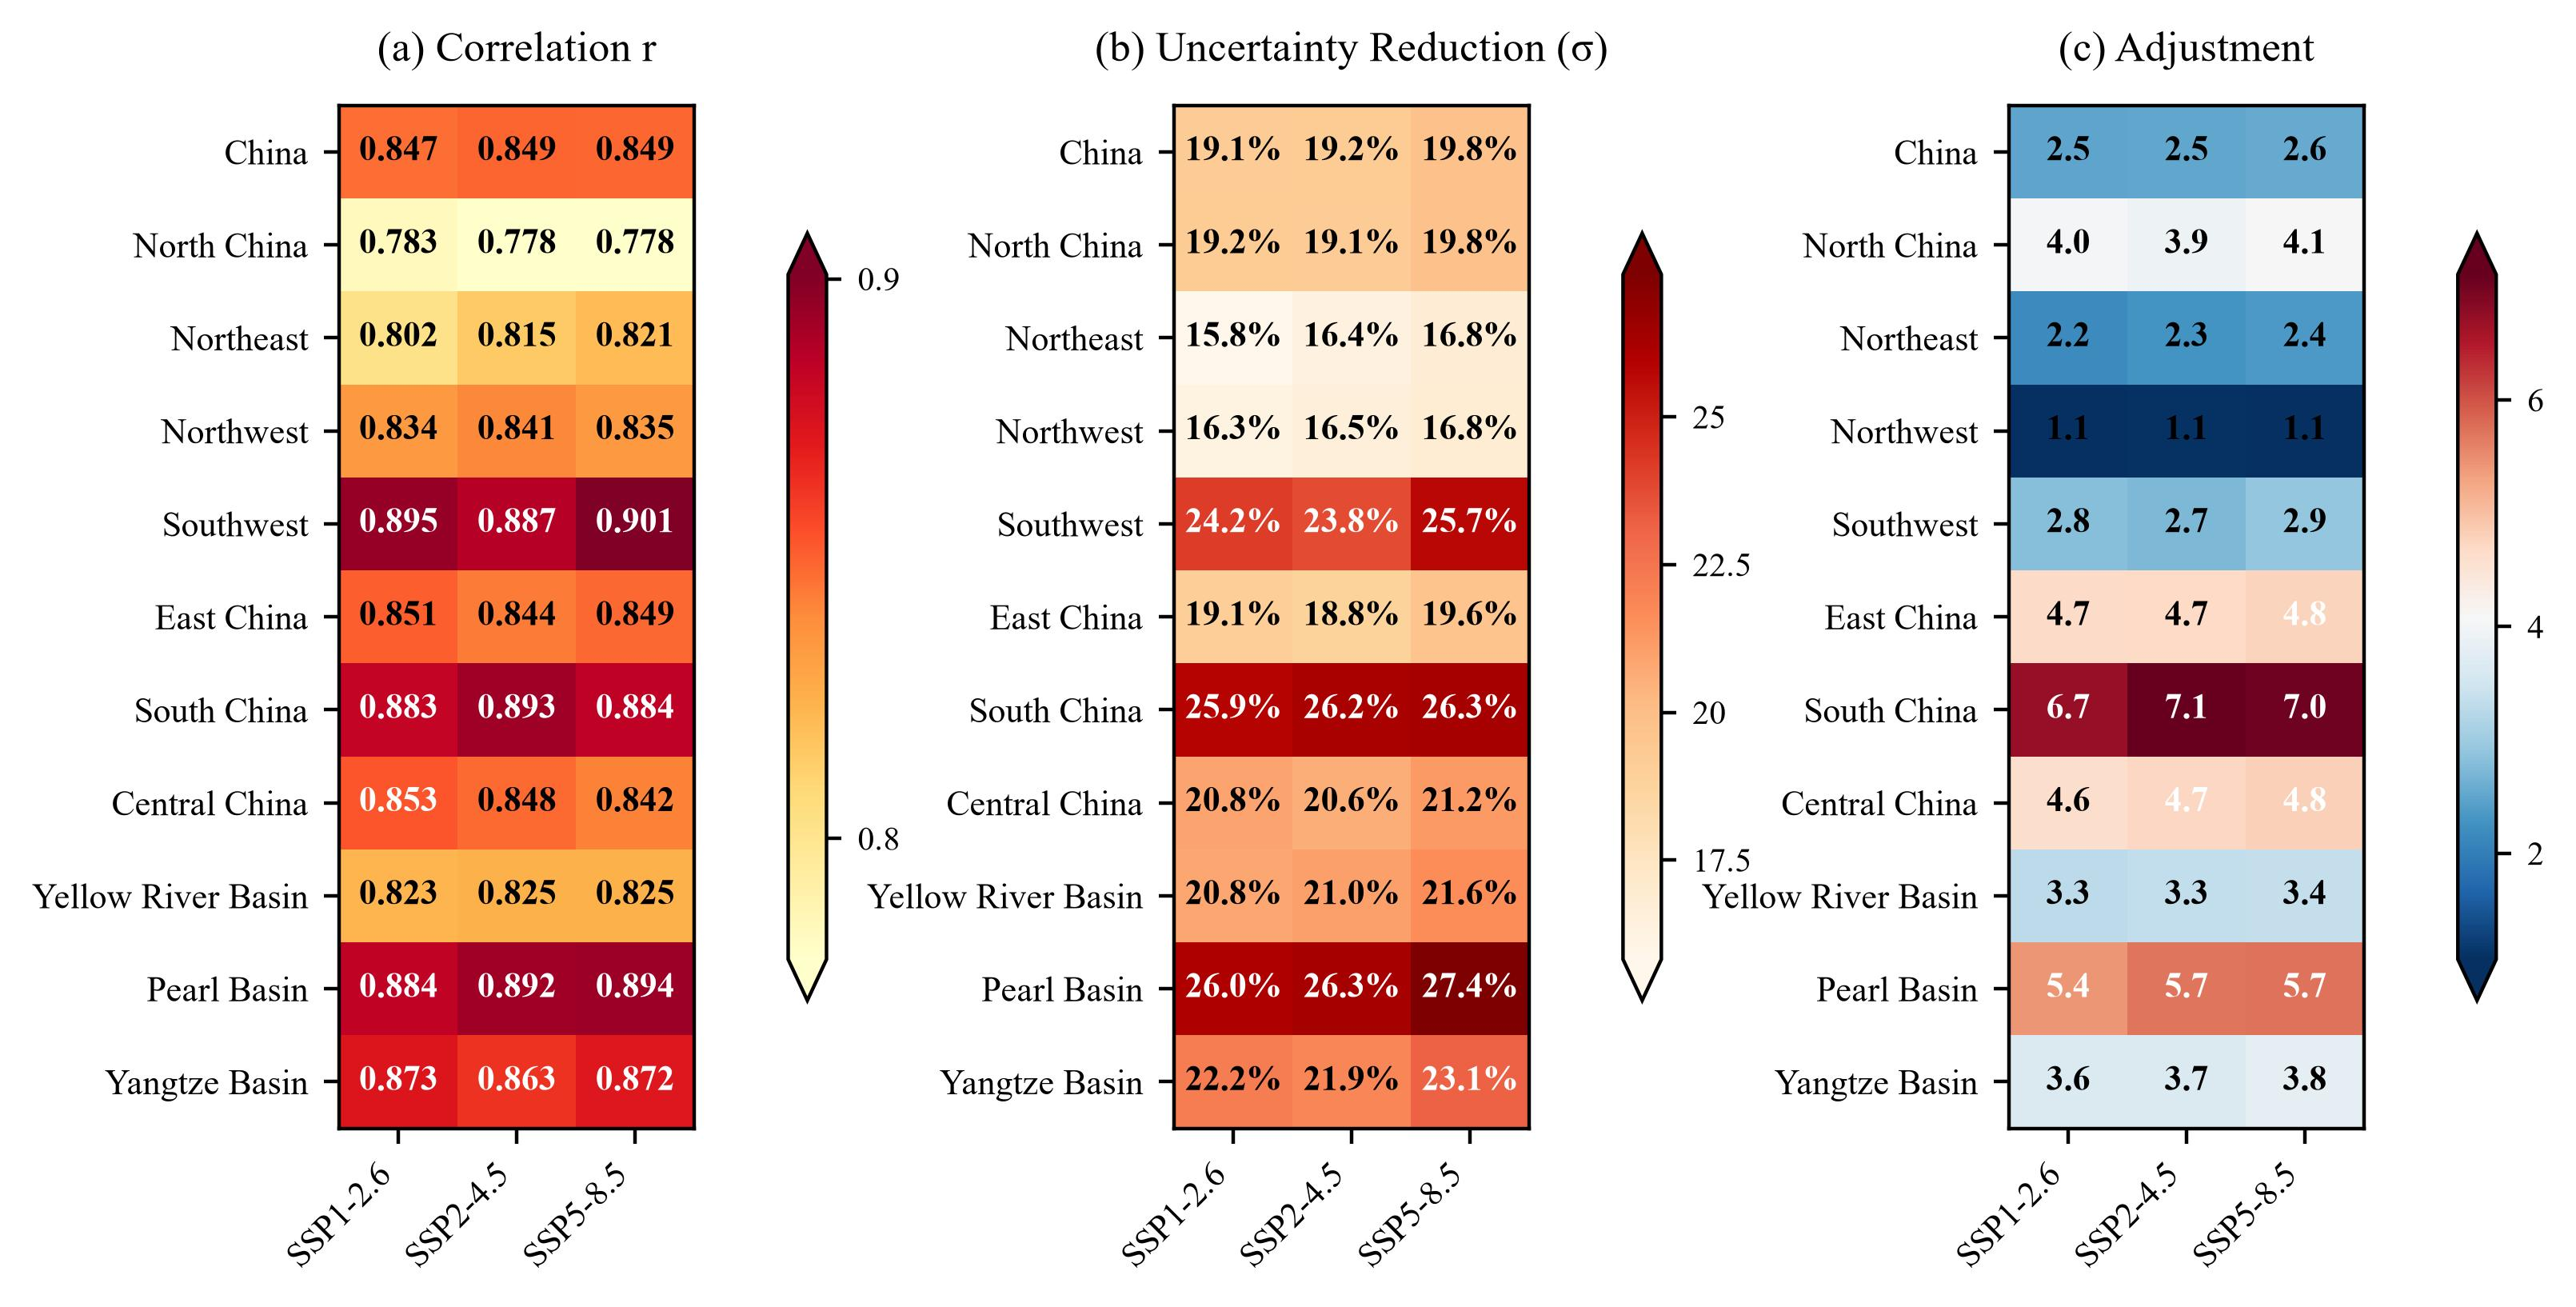

Recreate this plot in Python.
from pathlib import Path

import numpy as np
import pandas as pd
import xarray as xr
import shapefile
from shapely.geometry import shape as shapely_shape, Point
from shapely.ops import unary_union
import matplotlib.pyplot as plt
from matplotlib.cm import ScalarMappable
from matplotlib.colors import Normalize
from matplotlib.ticker import FuncFormatter, MultipleLocator

# ============================================================
# 路径
# ============================================================
# 本文件即模块根目录下的 Fig8.py，模块内的 data/ 与 Fig8.jpg 均相对此处定位
MODULE_DIR = Path(__file__).resolve().parent

REPO_ROOT = next(p for p in Path(__file__).resolve().parents if (p / "src").is_dir() and (p / "Doc").is_dir())


DATA_ROOT = REPO_ROOT / "Data"
HEC_DIR = REPO_ROOT / "Output" / "EC" / "China"   # 脚本 6 的规范输出（2021-2050）

# ============================================================
# 区域定义
# ============================================================
REGIONS = [
    ("China", -90, 90, -180, 360),  # 全格点（不掩膜）
    ("NorthChina", 35, 42, 110, 118),
    ("Northeast", 38, 54, 118, 135),
    ("Northwest", 35, 50, 73, 105),
    ("Southwest", 21, 35, 95, 108),
    ("EastChina", 27, 35, 115, 123),
    ("SouthChina", 18, 26, 108, 120),
    ("CentralChina", 26, 34, 108, 115),
]

# ============================================================
# 河流流域多边形
# ============================================================
river_dir = DATA_ROOT / "River"
# 多边形文件名仍为 HuanghaiRiver_polygon.shp，但其范围为黄河流域，显示名统一为 Yellow River
RIVER_BASINS = [
    ("YellowRiver", river_dir / "HuanghaiRiver_polygon.shp"),
    ("PearlRiver", river_dir / "PearlRiver_polygon.shp"),
    ("YangtzeRiver", river_dir / "YangtzeRiver_polygon.shp"),
]

scenarios = ['ssp126', 'ssp245', 'ssp585']
scenario_labels = ['SSP1-2.6', 'SSP2-4.5', 'SSP5-8.5']


# ============================================================
# 工具函数：河流流域掩膜
# ============================================================
def build_river_mask(shp_path, lon_2d, lat_2d):
    rsf = shapefile.Reader(str(shp_path))
    polys = [shapely_shape(s.__geo_interface__) for s in rsf.shapes()]
    merged = unary_union(polys)
    minx, miny, maxx, maxy = merged.bounds
    pre_mask = (lon_2d >= minx) & (lon_2d <= maxx) & \
               (lat_2d >= miny) & (lat_2d <= maxy)
    mask = np.zeros(lon_2d.shape, dtype=bool)
    candidates = np.where(pre_mask)
    for i, j in zip(*candidates):
        if merged.contains(Point(lon_2d[i, j], lat_2d[i, j])):
            mask[i, j] = True
    return mask


# ============================================================
# 区域加权统计工具
# ============================================================
def weighted_stats(field, mask, weights):
    valid = mask & np.isfinite(field)
    if valid.sum() == 0:
        return np.nan, np.nan
    w_mean = np.nansum(field * weights * valid) / np.nansum(weights * valid)
    w_var  = np.nansum((field - w_mean)**2 * weights * valid) / np.nansum(weights * valid)
    w_std  = np.sqrt(w_var) if w_var > 0 else 0.0
    return float(w_mean), float(w_std)


# ============================================================
# 第 1 步：分区域统计，写出 data/fig8_regional_stats.csv
# ============================================================
def calc_regional_stats():
    """逐情景统计 11 个区域的面积加权均值/标准差，返回 DataFrame 并写出 CSV。"""
    # 从第一个文件获取坐标
    ref_nc = HEC_DIR / f"HEC_{scenarios[0]}_PrecipVar_to_R95mm_intensity.nc"
    with xr.open_dataset(ref_nc) as ds_ref:
        lon = ds_ref['lon'].values.astype(np.float64)
        lat = ds_ref['lat'].values.astype(np.float64)
    lon_2d, lat_2d = np.meshgrid(lon, lat)

    weights = np.cos(np.deg2rad(lat))[:, np.newaxis]  # (lat, 1)

    # ---- 构造流域掩膜 ----
    river_masks = {}
    for rname, rfp in RIVER_BASINS:
        if rfp.exists():
            river_masks[rname] = build_river_mask(rfp, lon_2d, lat_2d)
            print(f'  加载河流流域 {rname}: {river_masks[rname].sum()} 个格点')

    # ---- 计算 ----
    results = []

    for s, slab in zip(scenarios, scenario_labels):
        nc_path = HEC_DIR / f"HEC_{s}_PrecipVar_to_R95mm_intensity.nc"
        with xr.open_dataset(nc_path) as ds:
            r_field = ds['r'].values
            reduction_field = ds['reduction'].values
            delta_field = ds['posterior_mean'].values - ds['prior_mean'].values
            p_field = ds['p_value'].values
            # 有效格点判据（与图6 面板 Mean 一致，同论文正文）：p<0.05 且 r>=0.5
            sig_mask = (np.isfinite(p_field) & np.isfinite(r_field)
                        & (p_field < 0.05) & (r_field >= 0.5))

        for reg in REGIONS:
            rname, lat_min, lat_max, lon_min, lon_max = reg
            mask = (lat_2d >= lat_min) & (lat_2d <= lat_max) & \
                   (lon_2d >= lon_min) & (lon_2d <= lon_max)

            # 统计域 = 区域掩膜 ∩ 有效格点（三个变量同域，便于跨列比较）
            mask = mask & sig_mask
            r_mean, r_std = weighted_stats(r_field, mask, weights)
            red_mean, red_std = weighted_stats(reduction_field, mask, weights)
            d_mean, d_std = weighted_stats(delta_field, mask, weights)

            results.append({
                'Scenario': slab, 'Region': rname,
                'r_mean': round(r_mean, 4), 'r_std': round(r_std, 4),
                'reduction_mean': round(red_mean, 4), 'reduction_std': round(red_std, 4),
                'delta_mean': round(d_mean, 4), 'delta_std': round(d_std, 4),
            })
            print(f'{slab:12s} | {rname:20s} | r={r_mean:7.4f} | reduction={red_mean:7.4f} | delta={d_mean:7.4f}')

        for rname, mask in river_masks.items():
            # 统计域 = 区域掩膜 ∩ 有效格点（三个变量同域，便于跨列比较）
            mask = mask & sig_mask
            r_mean, r_std = weighted_stats(r_field, mask, weights)
            red_mean, red_std = weighted_stats(reduction_field, mask, weights)
            d_mean, d_std = weighted_stats(delta_field, mask, weights)

            if np.isnan(r_mean):
                continue

            results.append({
                'Scenario': slab, 'Region': rname,
                'r_mean': round(r_mean, 4), 'r_std': round(r_std, 4),
                'reduction_mean': round(red_mean, 4), 'reduction_std': round(red_std, 4),
                'delta_mean': round(d_mean, 4), 'delta_std': round(d_std, 4),
            })
            print(f'{slab:12s} | {rname:20s} | r={r_mean:7.4f} | reduction={red_mean:7.4f} | delta={d_mean:7.4f}')

    # ---- 保存 CSV ----
    df = pd.DataFrame(results)
    csv_path = MODULE_DIR / 'data' / 'fig8_regional_stats.csv'
    csv_path.parent.mkdir(parents=True, exist_ok=True)
    df.to_csv(csv_path, index=False, encoding='utf-8-sig')
    print(f'\n结果已保存至: {csv_path}')
    print(f'共 {len(results)} 行（{len(scenarios)} 个情景 × {len(REGIONS) + len(river_masks)} 个区域）')
    return df


# ============================================================
# 第 2 步：绘制热力图，保存 Fig8.jpg
# ============================================================
# 绘图列序（与 scenario_labels 同序）
scenario_order = scenario_labels
region_order = ["China", "NorthChina", "Northeast", "Northwest",
                "Southwest", "EastChina", "SouthChina", "CentralChina",
                "YellowRiver", "PearlRiver", "YangtzeRiver"]
# 显示名与图 4 的 REGION_LABELS 保持一致（带词间隔；流域统一为 … Basin）
region_labels = ["China", "North China", "Northeast", "Northwest", "Southwest",
                 "East China", "South China", "Central China",
                 "Yellow River Basin", "Pearl Basin", "Yangtze Basin"]

# 三个变量的配置
var_configs = [
    # cbar_step：色带刻度的取整步长。色带上下限取实际极值（vmin/vmax = 数据 min/max），
    # 刻度位置另按量级取整，配合"非整数保留 1 位小数"的标签口径。
    {"key": "r",         "label": "Correlation r",             "fmt": ".3f", "cmap": "YlOrRd", "cbar_step": 0.1},
    {"key": "reduction", "label": "Uncertainty Reduction (σ)", "fmt": ".1%", "cmap": "OrRd",   "cbar_step": 2.5},
    {"key": "delta",     "label": "Adjustment",                      "fmt": ".1f", "cmap": "RdBu_r", "cbar_step": 2.0},
]


def _fmt_tick(v, _pos=None):
    """刻度标签：整数不带小数，非整数保留 1 位小数（全图统一口径）。"""
    return f"{v:.0f}" if abs(v - round(v)) < 1e-9 else f"{v:.1f}"


def plot_heatmap(csv_path=None):
    """读取分区域统计 CSV，绘制 11×3 三面板热力图并保存 Fig8.jpg。"""
    if csv_path is None:
        csv_path = MODULE_DIR / 'data' / 'fig8_regional_stats.csv'

    # ============================================================
    # 读取数据
    # ============================================================
    df = pd.read_csv(csv_path)

    # ============================================================
    # 绘图参数
    # ============================================================
    plt.rcParams["font.family"] = "Times New Roman"
    plt.rcParams["mathtext.fontset"] = "cm"
    plt.rcParams["axes.unicode_minus"] = False

    fig, axes = plt.subplots(1, 3, figsize=(20 / 2.54, 7 * 20 / (15 * 2.54)))

    for col, cfg in enumerate(var_configs):
        ax = axes[col]
        key = cfg["key"]
        mean_col = f"{key}_mean"

        # 构建 12×3 矩阵
        mat = np.zeros((len(region_order), len(scenario_order)))
        for i, reg in enumerate(region_order):
            for j, scen in enumerate(scenario_order):
                row = df[(df['Scenario'] == scen) & (df['Region'] == reg)].iloc[0]
                mat[i, j] = row[mean_col]

        if key == "reduction":
            # 显示为百分比
            display_mat = mat * 100
            fmt = ".1f"
            unit = "%"
        else:
            display_mat = mat
            fmt = cfg["fmt"]
            unit = ""

        # 颜色映射：热力图与色带统一用「显示量」（缩减率面板用百分数，
        # 否则会出现格内写 18.9% 而色带刻度写 0.16 的口径不一致）
        plot_mat = display_mat
        vmin, vmax = plot_mat.min(), plot_mat.max()
        norm = Normalize(vmin=vmin, vmax=vmax)
        cmap = cfg["cmap"]

        im = ax.imshow(plot_mat, aspect='auto', cmap=cmap, norm=norm)

        # 标注数值
        for i in range(len(region_order)):
            for j in range(len(scenario_order)):
                val = display_mat[i, j]
                text_color = 'white' if norm(display_mat[i, j]) > 0.6 else 'black'
                ax.text(j, i, f"{val:{fmt}}{unit}", ha='center', va='center',
                        fontsize=8, color=text_color, fontweight='bold')

        ax.set_xticks(range(len(scenario_order)))
        ax.set_xticklabels(scenario_order, fontsize=8, rotation=45, ha='right')
        ax.set_yticks(range(len(region_order)))
        ax.set_yticklabels(region_labels, fontsize=8)
        ax.set_title(f"({chr(97 + col)}) {cfg['label']}", fontsize=9.5, fontweight='normal', pad=10)

        # Colorbar (带箭头，长度为图的 3/4)
        sm = ScalarMappable(norm=norm, cmap=cmap)
        sm.set_array(np.array([vmin - 1, vmax + 1]))
        cbar = fig.colorbar(sm, ax=ax, extend='both', shrink=0.75,
                            extendfrac=0.06, fraction=0.14, pad=0.18)
        # 刻度：位置按本列量级取整步长，标签统一为"整数不带小数、非整数 1 位小数"。
        # (a) 列 r 的量程只有 0.15，若沿用 matplotlib 默认密度，标签在 1 位小数下会重复，
        # 故显式限定步长；其余两列同理。
        cbar.ax.yaxis.set_major_locator(MultipleLocator(cfg["cbar_step"]))
        cbar.ax.yaxis.set_major_formatter(FuncFormatter(_fmt_tick))
        cbar.ax.tick_params(labelsize=7.5)

    # 图内不设总标题（标题信息由论文图注给出）
    fig.subplots_adjust(left=0.08, right=0.95, top=0.93, bottom=0.06, wspace=0.60)

    out_path = MODULE_DIR / "Fig8.jpg"
    out_path.parent.mkdir(parents=True, exist_ok=True)
    plt.savefig(str(out_path), dpi=400, bbox_inches='tight')
    print(f'图形已保存至: {out_path}')
    plt.close()


def main():
    """完整流水线：先统计（写 CSV），再绘图（读 CSV 出图）。"""
    calc_regional_stats()
    plot_heatmap()


if __name__ == "__main__":
    main()
